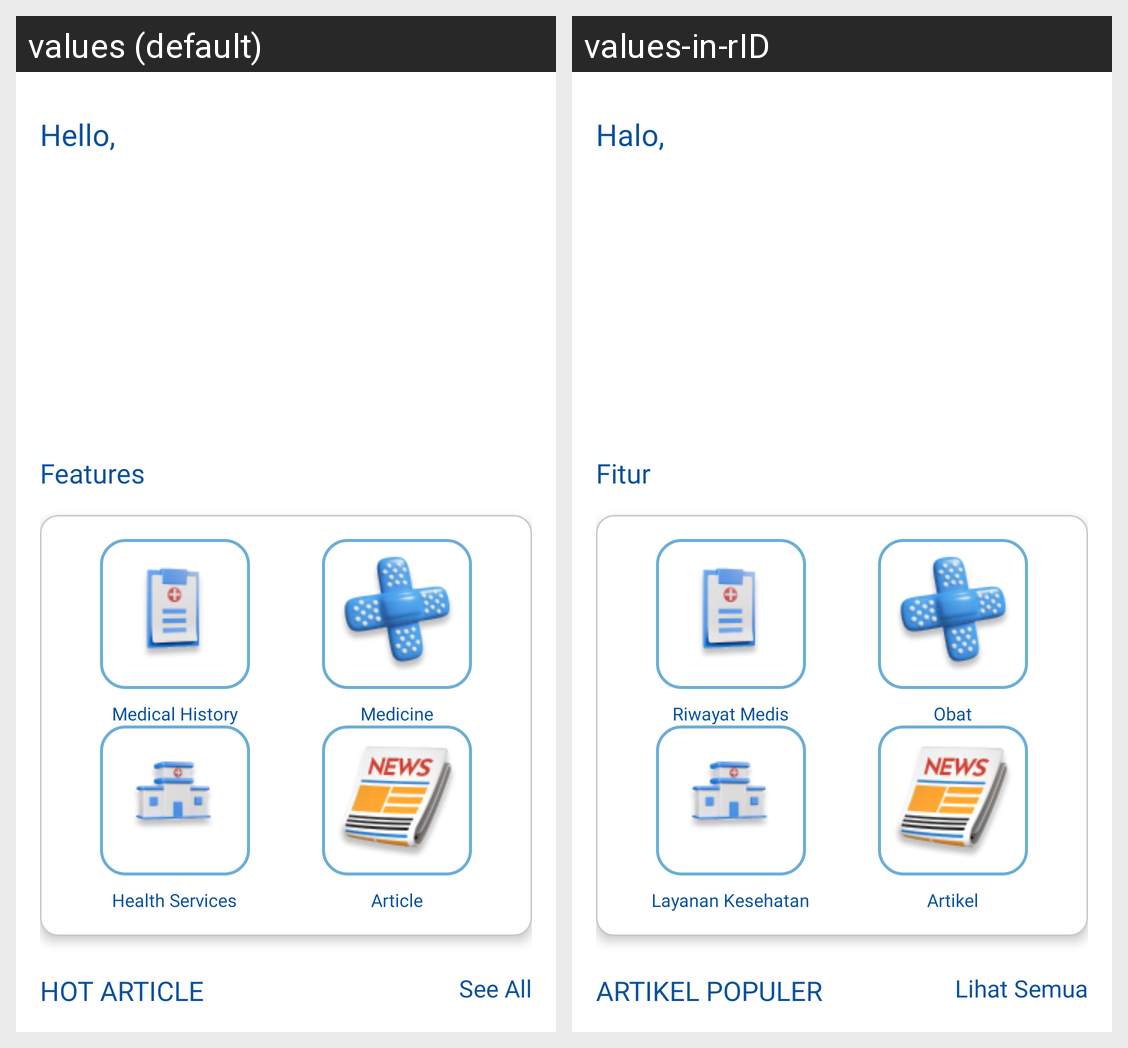

Translations of the strings shown on this Android screen, per locale in the grid:
Android screen res/layout/fragment_home.xml rendered under 2 locales, left to right: values (default), values-in-rID. Device: Nexus 5 (rendered at 1080×1920; each locale shown at half size, 540×960, under a caption strip naming it); theme Theme.MediSight.
Strings drawn on this screen, with the default value and each locale's value (text and hints the layout hard-codes, and strings that could not be matched under every locale, appear in the picture but are not listed):

hello
  values: Hello,
  values-in-rID: Halo,

features
  values: Features
  values-in-rID: Fitur

medical_resume
  values: Medical History
  values-in-rID: Riwayat Medis

medicine
  values: Medicine
  values-in-rID: Obat

health_services
  values: Health Services
  values-in-rID: Layanan Kesehatan

article
  values: Article
  values-in-rID: Artikel

hot_article
  values: HOT ARTICLE
  values-in-rID: ARTIKEL POPULER

see_all
  values: See All
  values-in-rID: Lihat Semua
